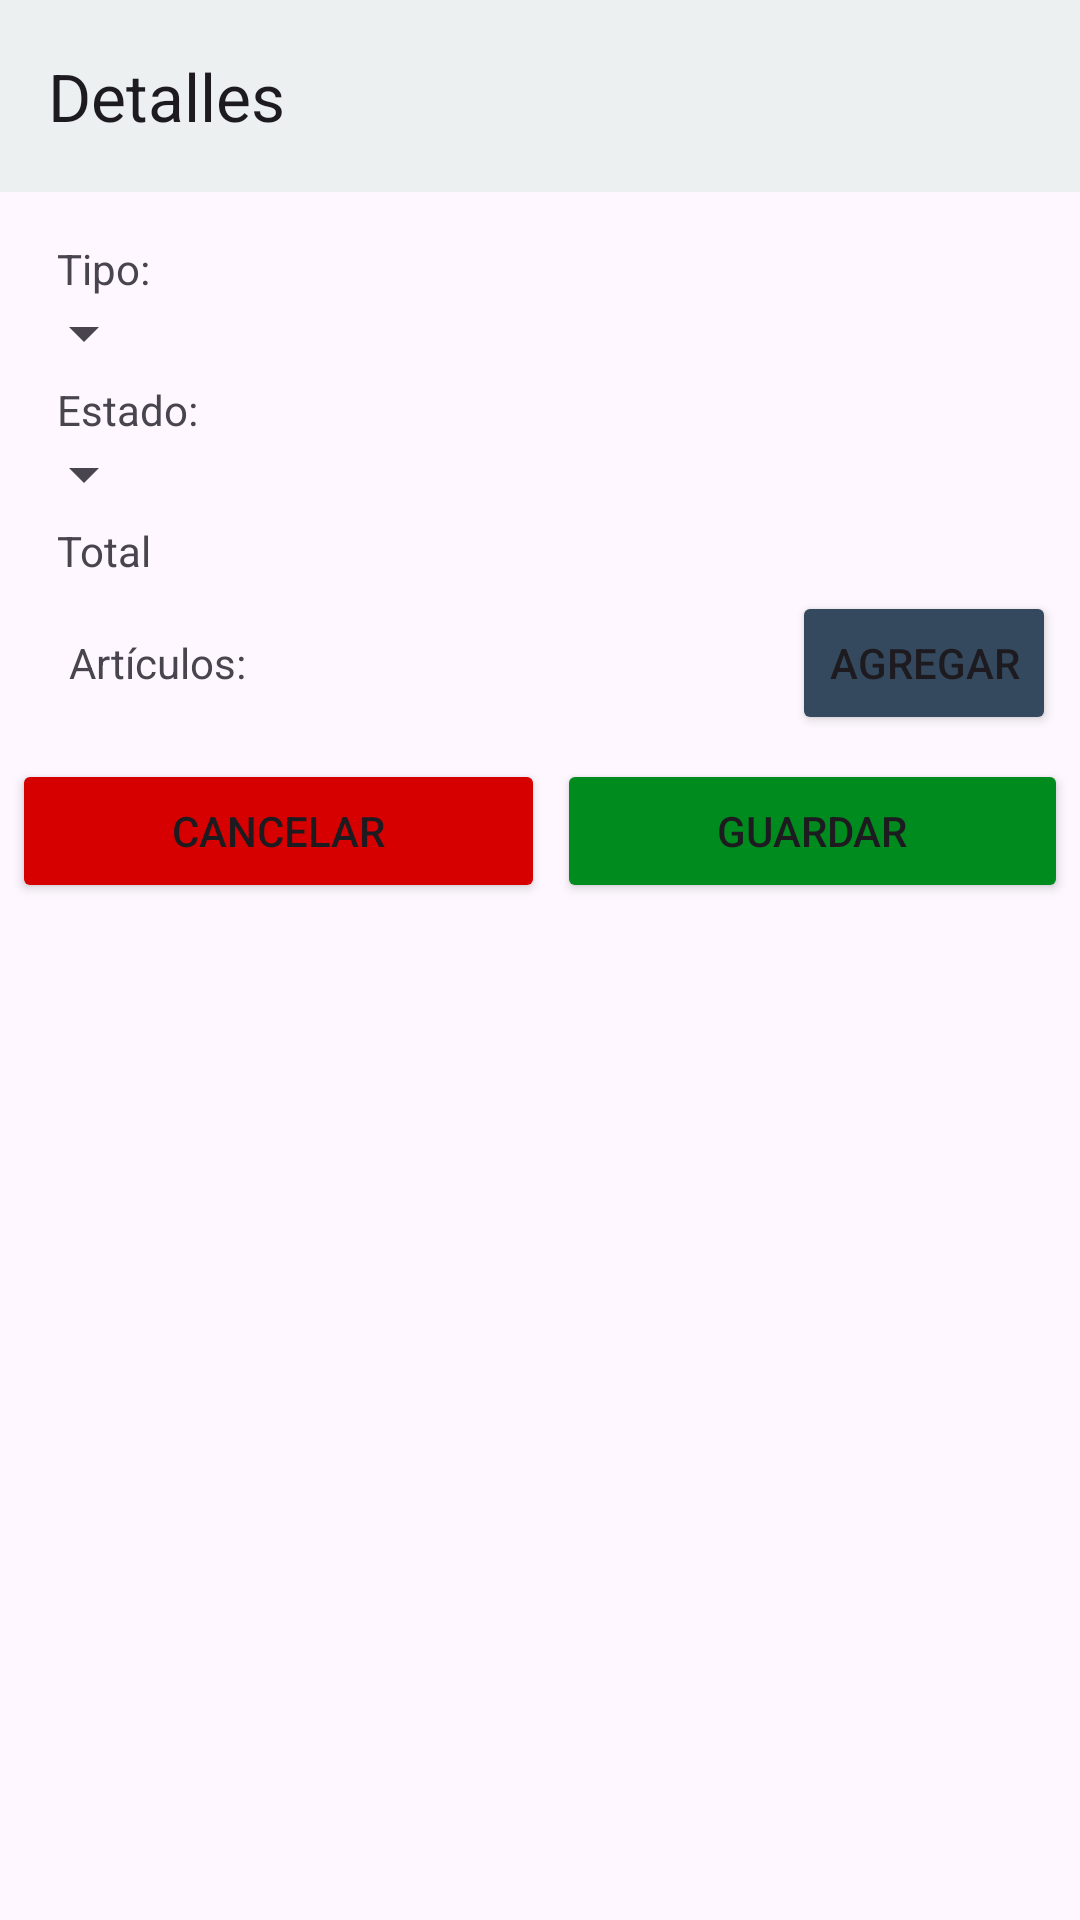

Reconstruct the res/layout file that produces this screen, plus the resources it refers to.
<!-- AndroidManifest.xml: application theme Theme.ControlDePedidos -->
<!-- res/layout/activity_order_details.xml -->
<?xml version="1.0" encoding="utf-8"?>
<layout xmlns:android="http://schemas.android.com/apk/res/android"
    xmlns:app="http://schemas.android.com/apk/res-auto"
    xmlns:tools="http://schemas.android.com/tools">

    <data>
        
    </data>

    <androidx.constraintlayout.widget.ConstraintLayout
        android:layout_width="match_parent"
        android:layout_height="match_parent">

        
        <androidx.appcompat.widget.Toolbar
            android:id="@+id/toolbar"
            android:layout_width="match_parent"
            android:layout_height="wrap_content"
            android:background="@color/background"
            android:elevation="10dp"
            app:layout_constraintTop_toTopOf="parent"
            app:popupTheme="@style/ThemeOverlay.AppCompat.Light"
            app:title="@string/title_order_details" />

        
        <androidx.core.widget.NestedScrollView
            android:layout_width="match_parent"
            android:layout_height="0dp"
            android:layout_marginTop="8dp"
            android:fillViewport="true"
            app:layout_constraintBottom_toBottomOf="parent"
            app:layout_constraintEnd_toEndOf="parent"
            app:layout_constraintStart_toStartOf="parent"
            app:layout_constraintTop_toBottomOf="@id/toolbar">

            <LinearLayout
                android:layout_width="match_parent"
                android:layout_height="wrap_content"
                android:orientation="vertical"
                android:padding="4dp">

                
                <TextView
                    android:id="@+id/textView6"
                    android:layout_width="wrap_content"
                    android:layout_height="wrap_content"
                    android:paddingStart="15dp"
                    android:paddingTop="4dp"
                    android:text="Tipo:" />

                <Spinner
                    android:id="@+id/spinnerTypeOrderDetails"
                    android:layout_width="wrap_content"
                    android:layout_height="wrap_content"
                    android:paddingStart="15dp"
                    android:paddingTop="4dp" />

                <TextView
                    android:id="@+id/textView8"
                    android:layout_width="wrap_content"
                    android:layout_height="wrap_content"
                    android:paddingStart="15dp"
                    android:paddingTop="4dp"
                    android:text="Estado:" />

                <Spinner
                    android:id="@+id/spinnerStatusOrderDetails"
                    android:layout_width="wrap_content"
                    android:layout_height="wrap_content"
                    android:paddingStart="15dp"
                    android:paddingTop="4dp" />

                <TextView
                    android:id="@+id/totalOrder"
                    android:layout_width="match_parent"
                    android:layout_height="wrap_content"
                    android:paddingStart="15dp"
                    android:paddingTop="4dp"
                    android:text="Total" />

                
                <LinearLayout
                    android:layout_width="match_parent"
                    android:layout_height="wrap_content"
                    android:orientation="horizontal"
                    android:padding="4dp">

                    <TextView
                        android:layout_width="wrap_content"
                        android:layout_height="wrap_content"
                        android:layout_weight="1"
                        android:paddingStart="15dp"
                        android:paddingTop="4dp"
                        android:text="Artículos: " />

                    <Button
                        android:id="@+id/btnAddArticleDetails"
                        android:layout_width="wrap_content"
                        android:layout_height="wrap_content"
                        android:backgroundTint="@color/nav"
                        android:elevation="10dp"
                        android:text="@string/btn_add" />
                </LinearLayout>

                
                <androidx.recyclerview.widget.RecyclerView
                    android:id="@+id/rv_articles"
                    android:layout_width="match_parent"
                    android:layout_height="wrap_content"
                    android:nestedScrollingEnabled="false" />

                <LinearLayout
                    android:layout_width="match_parent"
                    android:layout_height="wrap_content"
                    android:layout_marginTop="4dp"
                    android:orientation="horizontal">

                    <Button
                        android:id="@+id/btnCancelOrder"
                        android:layout_width="wrap_content"
                        android:layout_height="wrap_content"
                        android:layout_marginEnd="4dp"
                        android:layout_weight="1"
                        android:backgroundTint="@color/danger"
                        android:text="@string/btn_cancel" />

                    <Button
                        android:id="@+id/btnConfirmEdit"
                        android:layout_width="wrap_content"
                        android:layout_height="wrap_content"
                        android:layout_weight="1"
                        android:backgroundTint="@color/success"
                        android:text="@string/btn_save" />
                </LinearLayout>

            </LinearLayout>
        </androidx.core.widget.NestedScrollView>
    </androidx.constraintlayout.widget.ConstraintLayout>

</layout>
<!-- resources referenced by this layout -->
<resources>
  <color name="background">#ecf0f1</color>
  <color name="danger">#d70000</color>
  <color name="nav">#34495e</color>
  <color name="success">#008b1e</color>
  <string name="btn_add">Agregar</string>
  <string name="btn_cancel">Cancelar</string>
  <string name="btn_save">Guardar</string>
  <string name="title_order_details">Detalles</string>
  <style name="Theme.ControlDePedidos" parent="Base.Theme.ControlDePedidos" />
  <style name="Base.Theme.ControlDePedidos" parent="Theme.Material3.DayNight.NoActionBar">
          
          
      </style>
</resources>
